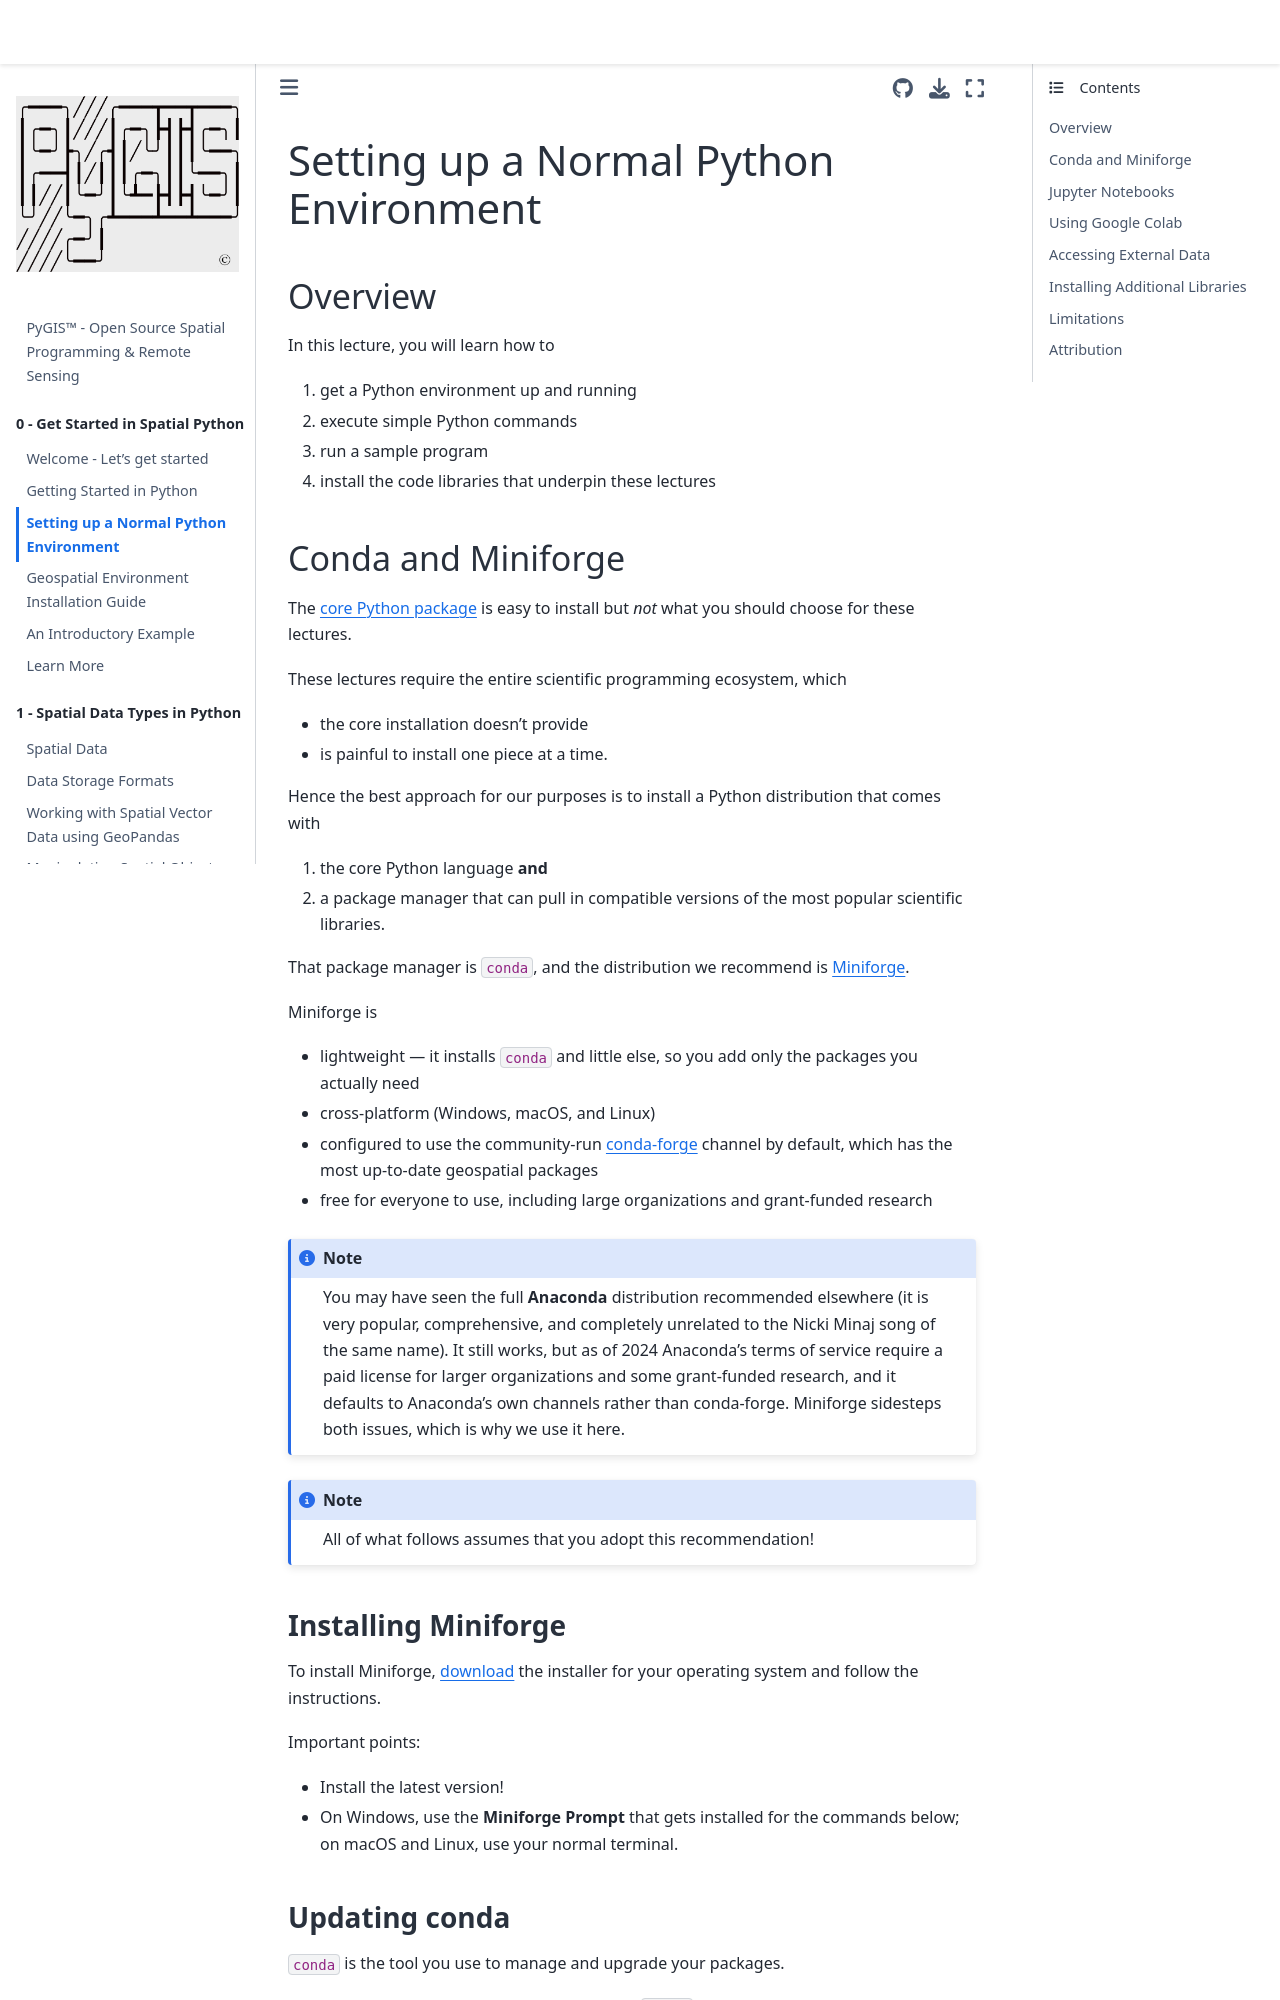

repository: mmann1123/pyGIS · page: docs/b_getting_started.html · generator: jekyll

---
jupytext:
  text_representation:
    extension: .md
    format_name: myst
kernelspec:
  display_name: Python 3
  language: python
  name: python3
---

<!-- (b_getting_started)= -->

# Setting up a Normal Python Environment

## Overview

In this lecture, you will learn how to

1.  get a Python environment up and running
2.  execute simple Python commands
3.  run a sample program
4.  install the code libraries that underpin these lectures
